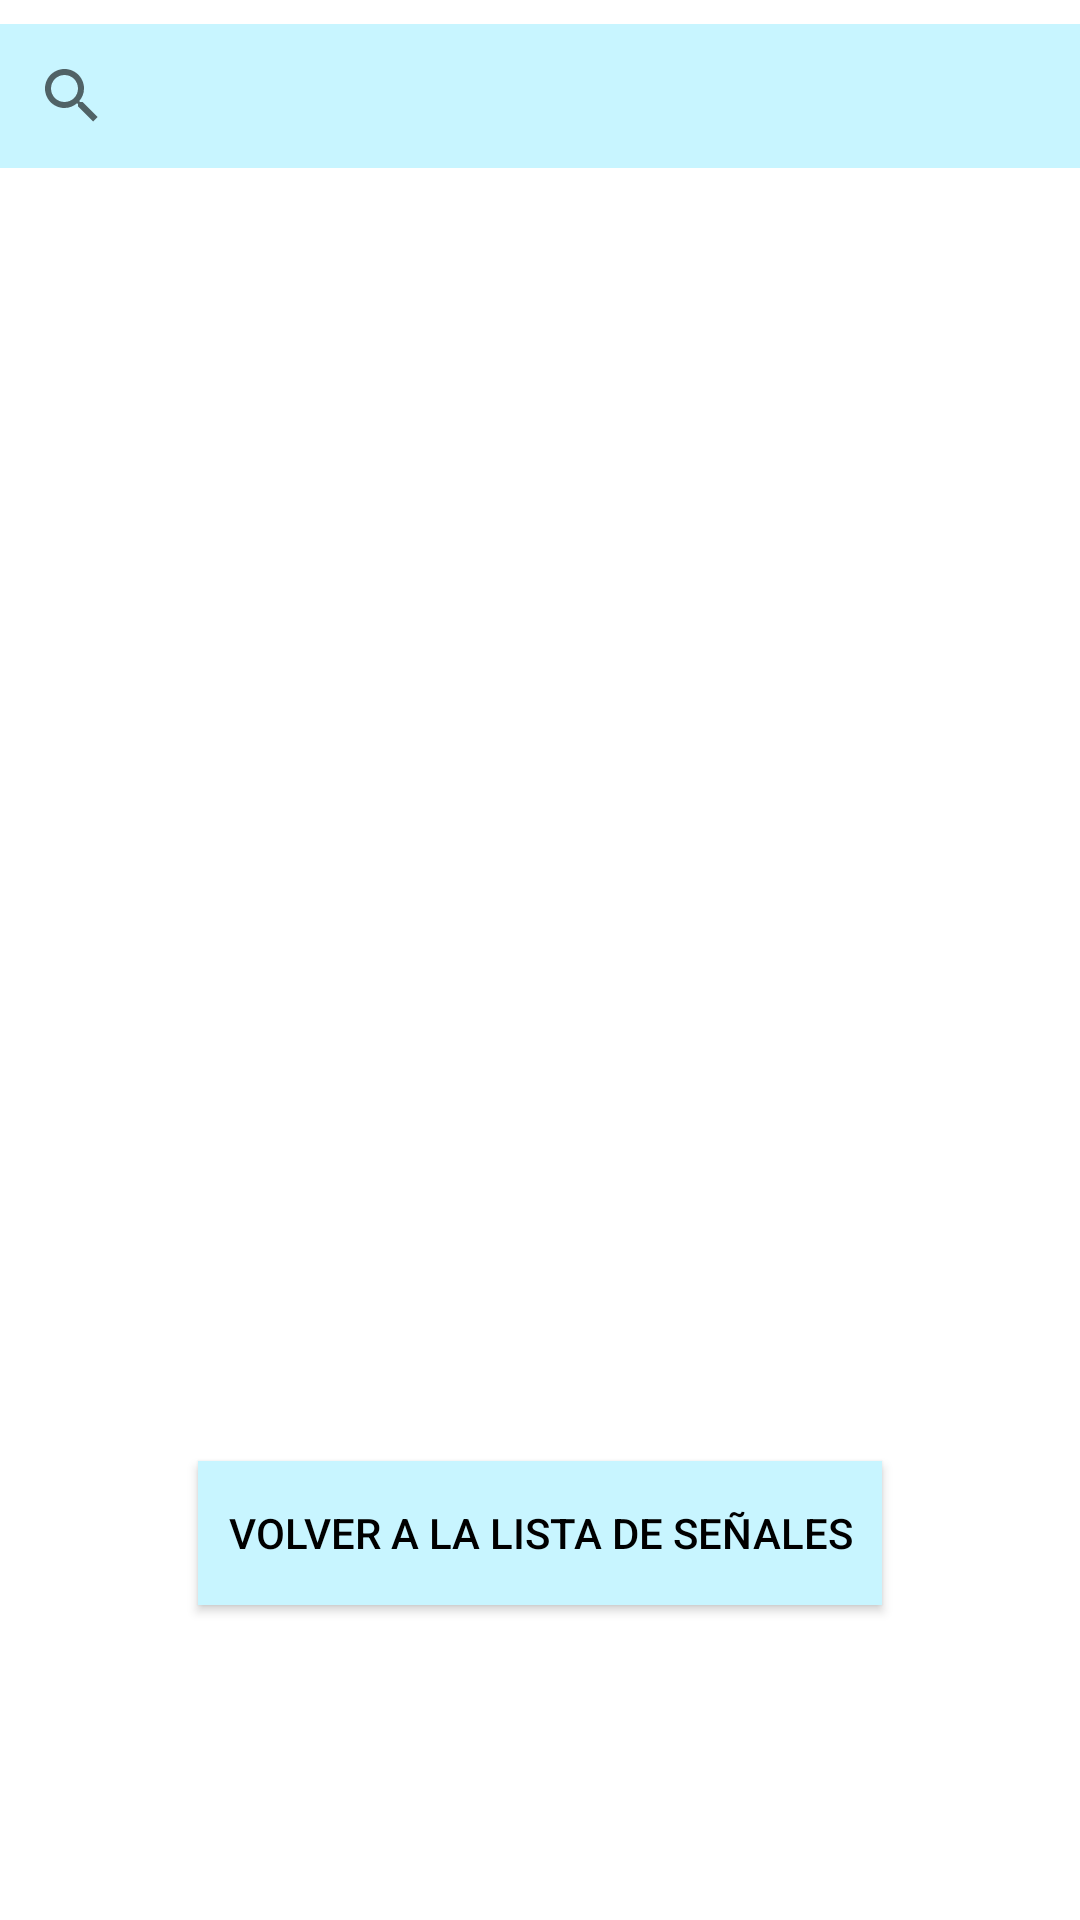

Layout XML and referenced resources for this Android screen:
<!-- AndroidManifest.xml: application theme Theme.EducaVial -->
<!-- res/layout/activity_lista_senales.xml -->
<?xml version="1.0" encoding="utf-8"?>
<androidx.constraintlayout.widget.ConstraintLayout xmlns:android="http://schemas.android.com/apk/res/android"
    xmlns:app="http://schemas.android.com/apk/res-auto"
    xmlns:tools="http://schemas.android.com/tools"
    android:layout_width="match_parent"
    android:layout_height="match_parent"
    tools:context=".ListaSenalesActivity"
    android:background="@color/background"
    >


    <androidx.constraintlayout.widget.ConstraintLayout
        android:id="@id/constraint"
        android:layout_width="match_parent"
        android:layout_height="match_parent"
        android:orientation="horizontal"
        android:background="@color/white"
        android:elevation="5dp"
        app:layout_constraintTop_toTopOf="parent"
        app:layout_constraintBottom_toBottomOf="parent"
        app:layout_constraintStart_toStartOf="parent"
        app:layout_constraintEnd_toEndOf="parent"
        >



        <pl.droidsonroids.gif.GifImageView
            android:id="@+id/gifLoading"
            android:layout_width="wrap_content"
            android:layout_height="wrap_content"
            android:src="@drawable/loading"
            app:layout_constraintBottom_toBottomOf="parent"
            app:layout_constraintEnd_toEndOf="parent"
            app:layout_constraintStart_toStartOf="parent"
            app:layout_constraintTop_toTopOf="parent"
            />
        <TextView
            android:id="@+id/textView2"
            android:layout_width="wrap_content"
            android:layout_height="wrap_content"
            android:text="@string/loading"
            app:layout_constraintTop_toBottomOf="@id/gifLoading"
            app:layout_constraintBottom_toBottomOf="parent"
            app:layout_constraintStart_toStartOf="@id/gifLoading"
            app:layout_constraintEnd_toEndOf="@id/gifLoading"
            android:textSize="30sp"
            />
    </androidx.constraintlayout.widget.ConstraintLayout>

    <ImageButton
        android:id="@+id/imageButton3"
        android:layout_width="wrap_content"
        android:layout_height="wrap_content"
        android:layout_weight="1"
        app:layout_constraintStart_toStartOf="parent"
        app:layout_constraintTop_toTopOf="parent"
        app:layout_constraintEnd_toStartOf="@id/filtro_nombre"
        app:layout_constraintBottom_toTopOf="@+id/guideline3"
        android:background="@drawable/forma_boton_video"
        android:scaleX="2"
        android:scaleY="2"
        app:srcCompat="?android:attr/actionModeWebSearchDrawable" />

    <androidx.appcompat.widget.AppCompatButton
            android:id="@+id/filtro_nombre"
            android:layout_width="wrap_content"
            android:layout_height="wrap_content"
            android:layout_weight="1"
        android:textColor="@color/white"
        android:background="@color/purple_500"
        android:text="@string/filtro_nombre"
        app:layout_constraintStart_toEndOf="@id/imageButton3"
        app:layout_constraintEnd_toStartOf="@id/filtro_forma"
        app:layout_constraintTop_toTopOf="parent"
        app:layout_constraintBottom_toTopOf="@+id/guideline3"
        />

    <androidx.appcompat.widget.AppCompatButton
        android:id="@+id/filtro_forma"
        android:layout_width="wrap_content"
        android:layout_height="wrap_content"
        android:layout_weight="1"
        android:textColor="@color/white"
        android:background="@color/purple_500"
        android:text="@string/filtro_forma"
        app:layout_constraintBottom_toTopOf="@+id/guideline3"
        app:layout_constraintEnd_toStartOf="@id/filtro_color"
        app:layout_constraintStart_toEndOf="@id/filtro_nombre"
        app:layout_constraintTop_toTopOf="parent" />

    <androidx.appcompat.widget.AppCompatButton
        android:id="@+id/filtro_color"
        android:layout_width="wrap_content"
        android:layout_height="wrap_content"
        android:layout_weight="1"
        android:textColor="@color/white"
android:background="@color/purple_500"
        android:text="@string/filtro_color"
        app:layout_constraintEnd_toEndOf="parent"
        app:layout_constraintStart_toEndOf="@id/filtro_forma"
        app:layout_constraintTop_toTopOf="parent"
        app:layout_constraintBottom_toTopOf="@+id/guideline3"
        />

    <androidx.constraintlayout.widget.Guideline
        android:id="@+id/guideline3"
        android:layout_width="wrap_content"
        android:layout_height="wrap_content"
        android:orientation="horizontal"
        app:layout_constraintGuide_percent="0.1" />

    <ScrollView
        android:id="@+id/scroll"
        android:layout_width="match_parent"
        android:layout_height="wrap_content"
        app:layout_constraintBottom_toBottomOf="parent"
        app:layout_constraintEnd_toEndOf="parent"
        app:layout_constraintStart_toStartOf="parent"

        app:layout_constraintTop_toBottomOf="@+id/guideline3"
        android:paddingTop="30dp"
        android:paddingBottom="30dp"

        >

        <LinearLayout
            android:id="@+id/lista"
            android:layout_width="match_parent"
            android:layout_height="wrap_content"
            android:orientation="vertical"
            >

        </LinearLayout>
    </ScrollView>

    <androidx.constraintlayout.widget.ConstraintLayout
        android:id="@+id/constraintSearch"
        android:layout_width="match_parent"
        android:layout_height="match_parent"
        android:background="@color/white"
        android:elevation="10dp"
        android:orientation="horizontal"

        app:layout_constraintBottom_toBottomOf="parent"
        app:layout_constraintEnd_toEndOf="parent"
        app:layout_constraintStart_toStartOf="parent"
        app:layout_constraintTop_toTopOf="parent">

        <androidx.appcompat.widget.SearchView
            android:id="@+id/search"
            android:layout_width="match_parent"
            android:layout_height="wrap_content"
            app:layout_constraintTop_toTopOf="parent"
            android:background="@color/background"
            app:layout_constraintBottom_toTopOf="@id/guidelineSearch"
            app:layout_constraintStart_toStartOf="parent"
            app:layout_constraintEnd_toEndOf="parent"
            />
        <androidx.constraintlayout.widget.Guideline
            android:id="@+id/guidelineSearch"
            android:layout_width="wrap_content"
            android:layout_height="wrap_content"
            android:orientation="horizontal"
            app:layout_constraintGuide_percent="0.1" />
        <ScrollView
            android:id="@+id/scrollSearch"
            android:layout_width="match_parent"
            android:layout_height="wrap_content"
            app:layout_constraintBottom_toBottomOf="parent"
            app:layout_constraintEnd_toEndOf="parent"
            app:layout_constraintStart_toStartOf="parent"
            app:layout_constraintTop_toBottomOf="@+id/guidelineSearch"
            android:paddingTop="30dp"
            android:paddingBottom="30dp"
            >
            <LinearLayout
                android:id="@+id/listaSearch"
                android:layout_width="match_parent"
                android:layout_height="wrap_content"
                android:orientation="vertical"
                >
            </LinearLayout>
        </ScrollView>

        <androidx.appcompat.widget.AppCompatButton
            android:id="@+id/returnList"
            android:layout_width="wrap_content"
            android:layout_height="wrap_content"
            android:text="@string/returnList"
            android:background="@color/background"
            android:textColor="@color/black"
            android:paddingStart="10dp"
            android:paddingEnd="10dp"
            app:layout_constraintEnd_toEndOf="parent"
            app:layout_constraintStart_toStartOf="parent"
            app:layout_constraintTop_toBottomOf="@id/scrollSearch"
            app:layout_constraintBottom_toBottomOf="parent"/>

    </androidx.constraintlayout.widget.ConstraintLayout>
</androidx.constraintlayout.widget.ConstraintLayout>
<!-- resources referenced by this layout -->
<resources>
  <color name="background">#FFC8F5FF</color>
  <color name="black">#FF000000</color>
  <color name="purple_500">#FF4585D1</color>
  <color name="white">#FFFFFFFF</color>
  <!-- drawable forma_boton_video (drawable) -->
  <shape
      xmlns:android="http://schemas.android.com/apk/res/android"
      android:shape="rectangle" >
      
      <corners
          android:radius="15dp"/>
      
      <solid
          android:color="#94E2EC" />
      
  
  </shape>
  <string name="filtro_color">Color</string>
  <string name="filtro_forma">Forma</string>
  <string name="filtro_nombre">Nombre</string>
  <string name="loading">Cargando...</string>
  <string name="returnList">Volver a la lista de señales</string>
  <style name="Theme.EducaVial" parent="Theme.MaterialComponents.DayNight.DarkActionBar">
          
          <item name="colorPrimary">@color/purple_500</item>
          <item name="colorPrimaryVariant">@color/purple_700</item>
          <item name="colorOnPrimary">@color/white</item>
          
          <item name="colorSecondary">@color/teal_200</item>
          <item name="colorSecondaryVariant">@color/teal_700</item>
          <item name="colorOnSecondary">@color/black</item>
          
          <item name="android:statusBarColor">@color/purple_500</item>
          
      </style>
  <color name="purple_700">#FF3700B3</color>
  <color name="teal_200">#3F51B5</color>
  <color name="teal_700">#FF018786</color>
</resources>
